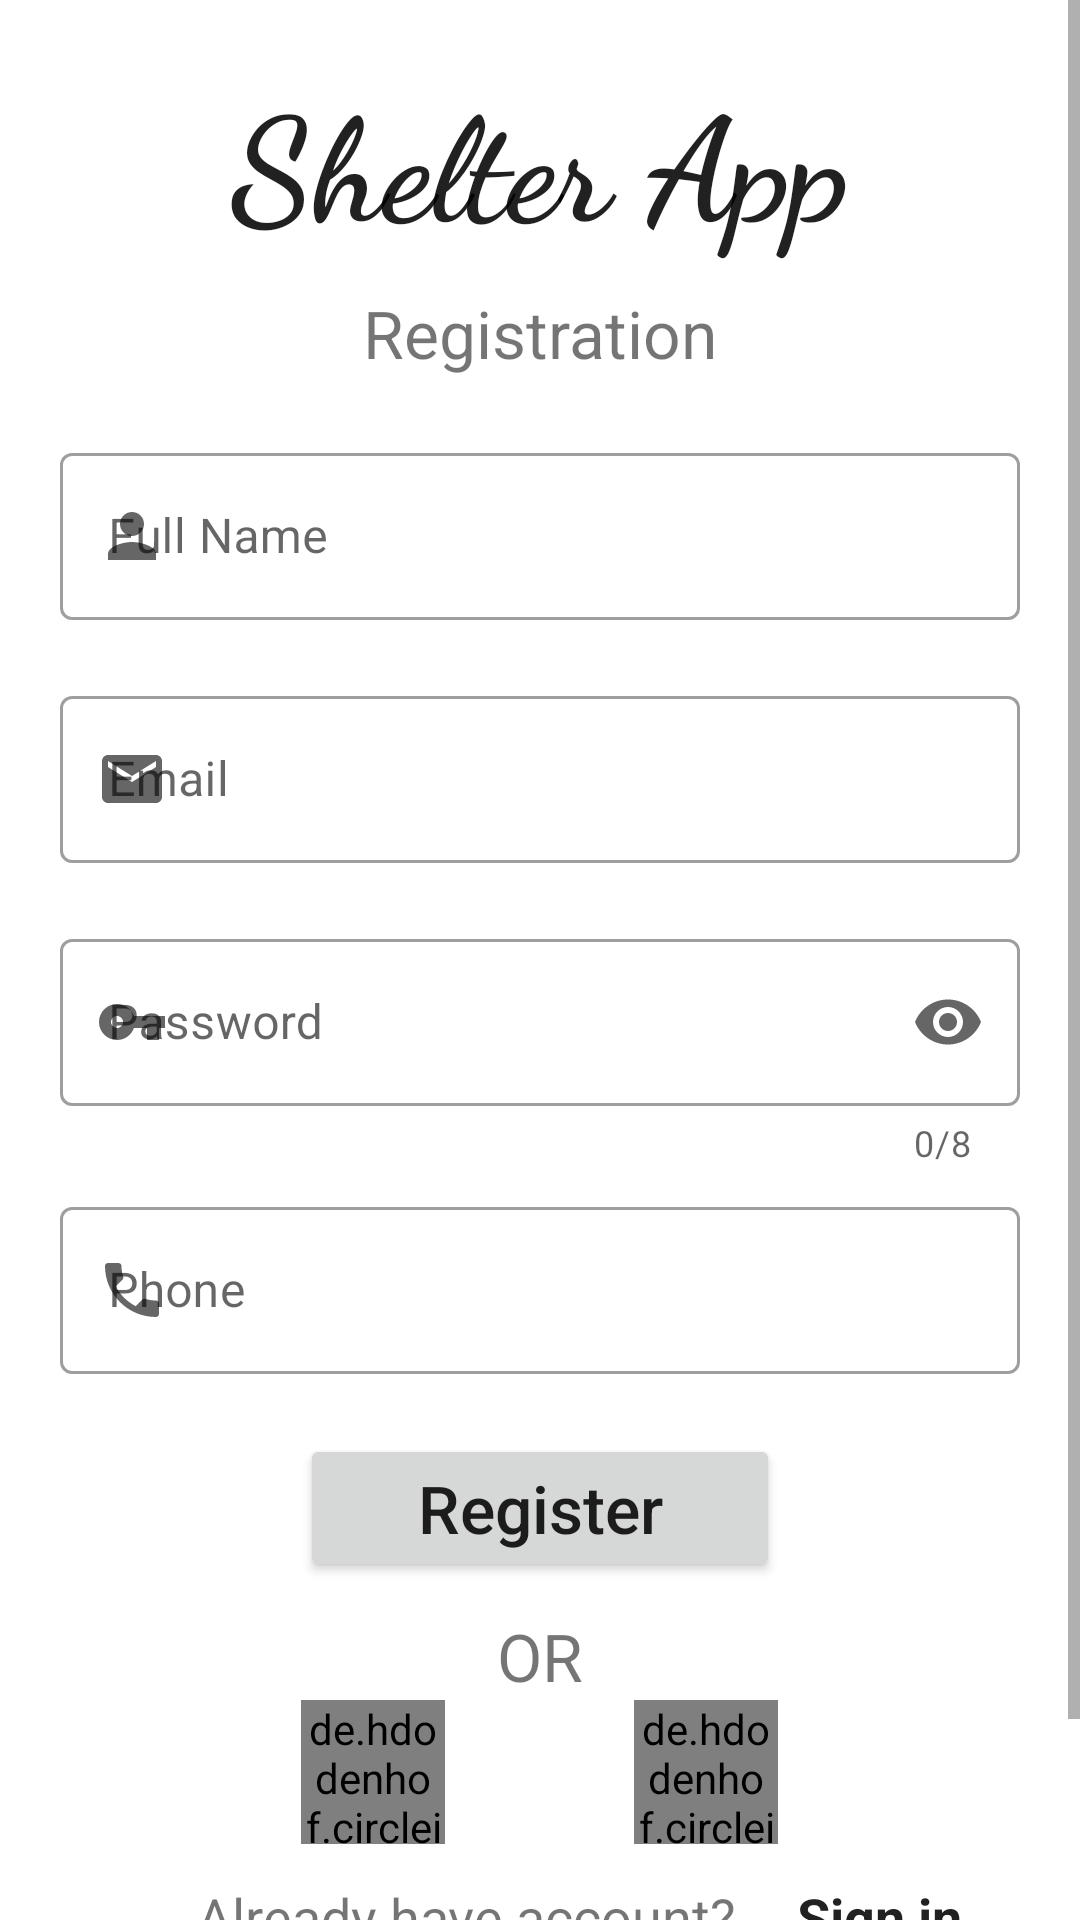

Here is an Android app screen rendered from its layout file. Give the layout XML and the strings, colors and styles it references.
<!-- AndroidManifest.xml: application theme Theme.Shelter -->
<!-- res/layout/activity_register.xml -->
<?xml version="1.0" encoding="utf-8"?>
<ScrollView xmlns:android="http://schemas.android.com/apk/res/android"
    xmlns:app="http://schemas.android.com/apk/res-auto"
    xmlns:tools="http://schemas.android.com/tools"
    style="@style/Theme.Shelter"
    android:layout_width="match_parent"
    android:layout_height="match_parent"
    tools:context=".Register">

    <androidx.constraintlayout.widget.ConstraintLayout
        android:layout_width="match_parent"
        android:layout_height="wrap_content">

        <TextView
            android:id="@+id/shelter_app_text"
            style="@style/Theme.Shelter"
            android:layout_width="wrap_content"
            android:layout_height="wrap_content"
            android:layout_marginTop="20dp"
            android:fontFamily="cursive"
            android:text="@string/shelter_app"
            android:textSize="48sp"
            android:textStyle="bold"
            app:layout_constraintBottom_toTopOf="@id/registration_text"
            app:layout_constraintEnd_toEndOf="parent"
            app:layout_constraintStart_toStartOf="parent"
            app:layout_constraintTop_toTopOf="parent" />

        <TextView
            android:id="@+id/registration_text"
            android:layout_width="wrap_content"
            android:layout_height="wrap_content"
            android:layout_marginTop="10dp"
            android:text="@string/registration"
            android:textSize="22sp"
            app:layout_constraintEnd_toEndOf="parent"
            app:layout_constraintStart_toStartOf="parent"
            app:layout_constraintTop_toBottomOf="@id/shelter_app_text" />

        <com.google.android.material.textfield.TextInputLayout
            android:id="@+id/fullName_layout"
            style="@style/Widget.MaterialComponents.TextInputLayout.OutlinedBox"
            android:layout_width="match_parent"
            android:layout_height="wrap_content"
            android:layout_marginHorizontal="20dp"
            android:layout_marginTop="20dp"
            app:layout_constraintEnd_toEndOf="parent"
            app:layout_constraintStart_toStartOf="parent"
            app:layout_constraintTop_toBottomOf="@id/registration_text"
            app:startIconDrawable="@drawable/ic_profile"
            tools:layout_editor_absoluteY="299dp">

            <com.google.android.material.textfield.TextInputEditText
                android:id="@+id/fullName_editText"
                android:layout_width="match_parent"
                android:layout_height="match_parent"
                android:hint="@string/full_name"
                android:inputType="textPersonName" />
        </com.google.android.material.textfield.TextInputLayout>

        <com.google.android.material.textfield.TextInputLayout
            android:id="@+id/email_layout"
            style="@style/Widget.MaterialComponents.TextInputLayout.OutlinedBox"
            android:layout_width="match_parent"
            android:layout_height="wrap_content"
            android:layout_marginHorizontal="20dp"
            android:layout_marginTop="20dp"
            app:endIconMode="clear_text"
            app:layout_constraintEnd_toEndOf="parent"
            app:layout_constraintStart_toStartOf="parent"
            app:layout_constraintTop_toBottomOf="@id/fullName_layout"
            app:placeholderText="@example.com"
            app:startIconDrawable="@drawable/ic_email_24">

            <com.google.android.material.textfield.TextInputEditText
                android:id="@+id/email_editText"
                android:layout_width="match_parent"
                android:layout_height="match_parent"
                android:hint="@string/email"
                android:inputType="textEmailAddress" />
        </com.google.android.material.textfield.TextInputLayout>

        <com.google.android.material.textfield.TextInputLayout
            android:id="@+id/password_layout"
            style="@style/Widget.MaterialComponents.TextInputLayout.OutlinedBox"
            android:layout_width="match_parent"
            android:layout_height="wrap_content"
            android:layout_marginHorizontal="20dp"
            android:layout_marginTop="20dp"
            app:counterEnabled="true"
            app:counterMaxLength="8"
            app:endIconMode="password_toggle"
            app:errorEnabled="true"
            app:layout_constraintEnd_toEndOf="parent"
            app:layout_constraintStart_toStartOf="parent"
            app:layout_constraintTop_toBottomOf="@id/email_layout"
            app:startIconDrawable="@drawable/ic_password_key_24">

            <com.google.android.material.textfield.TextInputEditText
                android:id="@+id/password_editText"
                android:layout_width="match_parent"
                android:layout_height="match_parent"
                android:hint="@string/password"
                android:inputType="textPassword" />
        </com.google.android.material.textfield.TextInputLayout>

        <com.google.android.material.textfield.TextInputLayout
            android:id="@+id/phone_layout"
            style="@style/Widget.MaterialComponents.TextInputLayout.OutlinedBox"
            android:layout_width="match_parent"
            android:layout_height="wrap_content"
            android:layout_marginHorizontal="20dp"
            android:layout_marginTop="8dp"
            app:layout_constraintEnd_toEndOf="parent"
            app:layout_constraintStart_toStartOf="parent"
            app:layout_constraintTop_toBottomOf="@id/password_layout"
            app:startIconDrawable="@drawable/ic_phone_24">

            <com.google.android.material.textfield.TextInputEditText
                android:id="@+id/phone_editText"
                android:layout_width="match_parent"
                android:layout_height="match_parent"
                android:hint="@string/phone"
                android:inputType="phone" />
        </com.google.android.material.textfield.TextInputLayout>

        <androidx.appcompat.widget.AppCompatButton
            android:id="@+id/register_btn"
            android:layout_width="match_parent"
            android:layout_height="wrap_content"
            android:layout_marginHorizontal="100dp"
            android:layout_marginTop="20dp"
            android:text="@string/register_btn"
            android:textAllCaps="false"
            android:textSize="22sp"
            app:layout_constraintEnd_toEndOf="parent"
            app:layout_constraintStart_toStartOf="parent"
            app:layout_constraintTop_toBottomOf="@id/phone_layout" />

        <TextView
            android:id="@+id/or_txt"
            android:layout_width="wrap_content"
            android:layout_height="wrap_content"
            android:layout_marginTop="10dp"
            android:text="@string/or"
            android:textSize="22sp"
            app:layout_constraintEnd_toEndOf="parent"
            app:layout_constraintStart_toStartOf="parent"
            app:layout_constraintTop_toBottomOf="@id/register_btn" />


        <LinearLayout
            android:id="@+id/google_facebook_layout"
            android:layout_width="match_parent"
            android:layout_height="wrap_content"
            android:gravity="center"
            android:orientation="horizontal"
            app:layout_constraintEnd_toEndOf="parent"
            app:layout_constraintStart_toStartOf="parent"
            app:layout_constraintTop_toBottomOf="@id/or_txt">

            <de.hdodenhof.circleimageview.CircleImageView
                android:id="@+id/google_sign_btn"
                android:layout_width="48dp"
                android:layout_height="48dp"
                android:foreground="?attr/selectableItemBackgroundBorderless"
                android:src="@drawable/ic_google" />

            <View
                android:layout_width="3dp"
                android:layout_height="match_parent"
                android:layout_marginHorizontal="30dp"
                android:layout_marginVertical="6dp"
                android:foreground="@color/gradient_start_color" />

            <de.hdodenhof.circleimageview.CircleImageView
                android:id="@+id/facebook_sign_btn"
                android:layout_width="48dp"
                android:layout_height="48dp"
                android:foreground="?attr/selectableItemBackgroundBorderless"
                android:src="@drawable/ic_facebook" />

        </LinearLayout>

        <TextView
            android:id="@+id/already_have_account_text"
            android:layout_width="wrap_content"
            android:layout_height="wrap_content"
            android:layout_marginTop="12dp"
            android:layout_marginBottom="8dp"
            android:text="@string/already_have_account"
            android:textSize="18sp"
            app:layout_constraintEnd_toEndOf="parent"
            app:layout_constraintHorizontal_bias="0.365"
            app:layout_constraintStart_toStartOf="parent"
            app:layout_constraintTop_toBottomOf="@id/google_facebook_layout" />

        <TextView
            android:id="@+id/signIn_text"
            style="@style/Theme.Shelter"
            android:layout_width="wrap_content"
            android:layout_height="wrap_content"
            android:layout_marginTop="12dp"
            android:layout_marginBottom="8dp"
            android:clickable="true"
            android:foreground="?attr/selectableItemBackgroundBorderless"
            android:paddingHorizontal="4dp"
            android:text="@string/sign_in"
            android:textSize="18sp"
            android:textStyle="bold"
            app:layout_constraintEnd_toEndOf="parent"
            app:layout_constraintHorizontal_bias="0.313"
            app:layout_constraintStart_toEndOf="@id/already_have_account_text"
            app:layout_constraintTop_toBottomOf="@id/google_facebook_layout" />

        <ProgressBar
            android:id="@+id/progress_bar"
            android:layout_width="wrap_content"
            android:layout_height="wrap_content"
            android:layout_marginTop="16dp"
            android:visibility="invisible"
            app:layout_constraintEnd_toEndOf="parent"
            app:layout_constraintStart_toStartOf="parent"
            app:layout_constraintTop_toBottomOf="@id/already_have_account_text" />
    </androidx.constraintlayout.widget.ConstraintLayout>


</ScrollView>
<!-- resources referenced by this layout -->
<resources>
  <color name="gradient_start_color">@color/pet_launcher_background</color>
  <!-- drawable ic_email_24 (drawable) -->
  <vector android:autoMirrored="true"
      android:height="24dp"
      android:tint="#FF0000"
      android:viewportHeight="24"
      android:viewportWidth="24"
      android:width="24dp"
      xmlns:android="http://schemas.android.com/apk/res/android">
      <path android:fillColor="@android:color/white"
          android:pathData="M20,4L4,4c-1.1,0 -1.99,0.9 -1.99,2L2,18c0,1.1 0.9,2 2,2h16c1.1,0 2,-0.9 2,-2L22,6c0,-1.1 -0.9,-2 -2,-2zM20,8l-8,5 -8,-5L4,6l8,5 8,-5v2z"/>
  </vector>
  <!-- drawable ic_password_key_24 (drawable) -->
  <vector android:autoMirrored="true" android:height="24dp"
      android:tint="#FF0000" android:viewportHeight="24"
      android:viewportWidth="24" android:width="24dp" xmlns:android="http://schemas.android.com/apk/res/android">
      <path android:fillColor="@android:color/white" android:pathData="M12.65,10C11.83,7.67 9.61,6 7,6c-3.31,0 -6,2.69 -6,6s2.69,6 6,6c2.61,0 4.83,-1.67 5.65,-4H17v4h4v-4h2v-4H12.65zM7,14c-1.1,0 -2,-0.9 -2,-2s0.9,-2 2,-2 2,0.9 2,2 -0.9,2 -2,2z"/>
  </vector>
  <!-- drawable ic_phone_24 (drawable) -->
  <vector android:autoMirrored="true" android:height="24dp"
      android:tint="#FF0000" android:viewportHeight="24"
      android:viewportWidth="24" android:width="24dp" xmlns:android="http://schemas.android.com/apk/res/android">
      <path android:fillColor="@android:color/white" android:pathData="M6.62,10.79c1.44,2.83 3.76,5.14 6.59,6.59l2.2,-2.2c0.27,-0.27 0.67,-0.36 1.02,-0.24 1.12,0.37 2.33,0.57 3.57,0.57 0.55,0 1,0.45 1,1V20c0,0.55 -0.45,1 -1,1 -9.39,0 -17,-7.61 -17,-17 0,-0.55 0.45,-1 1,-1h3.5c0.55,0 1,0.45 1,1 0,1.25 0.2,2.45 0.57,3.57 0.11,0.35 0.03,0.74 -0.25,1.02l-2.2,2.2z"/>
  </vector>
  <!-- drawable ic_profile (drawable) -->
  <vector android:autoMirrored="true"
      android:height="24dp"
      android:tint="@android:color/holo_red_dark"
      android:viewportHeight="24"
      android:viewportWidth="24"
      android:width="24dp"
      xmlns:android="http://schemas.android.com/apk/res/android">
      <path
          android:fillColor="@android:color/white"
          android:pathData="M12,12c2.21,0 4,-1.79 4,-4s-1.79,-4 -4,-4 -4,1.79 -4,4 1.79,4 4,4zM12,14c-2.67,0 -8,1.34 -8,4v2h16v-2c0,-2.66 -5.33,-4 -8,-4z"/>
  </vector>
  <string name="already_have_account">Already have account?</string>
  <string name="email">Email</string>
  <string name="full_name">Full Name</string>
  <string name="or">OR</string>
  <string name="password">Password</string>
  <string name="phone">Phone</string>
  <string name="register_btn">Register</string>
  <string name="registration">Registration</string>
  <string name="shelter_app">Shelter App</string>
  <string name="sign_in">Sign in</string>
  <style name="Theme.Shelter" parent="Theme.MaterialComponents.DayNight.DarkActionBar">
          
          <item name="colorPrimary">@android:color/holo_red_dark</item>
          <item name="colorPrimaryVariant">@android:color/darker_gray</item>
          <item name="colorOnPrimary">@color/white</item>
          
          <item name="colorSecondary">@android:color/holo_red_dark</item>
          <item name="colorSecondaryVariant">@color/teal_700</item>
          <item name="colorOnSecondary">@color/black</item>
          
          <item name="android:statusBarColor" tools:targetApi="l">?attr/colorPrimaryVariant</item>
          
      </style>
  <color name="pet_launcher_background">#CC0806</color>
  <color name="white">#FFFFFFFF</color>
  <color name="teal_700">#FF018786</color>
  <color name="black">#FF000000</color>
</resources>
